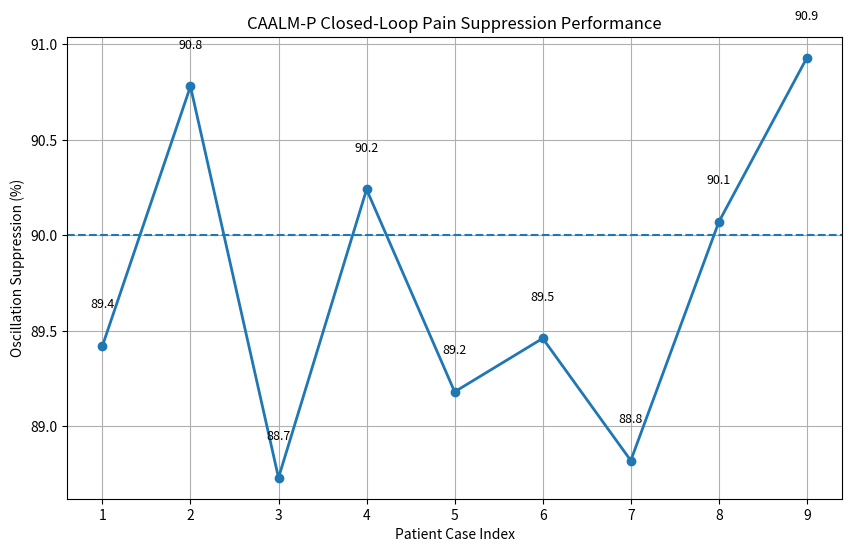
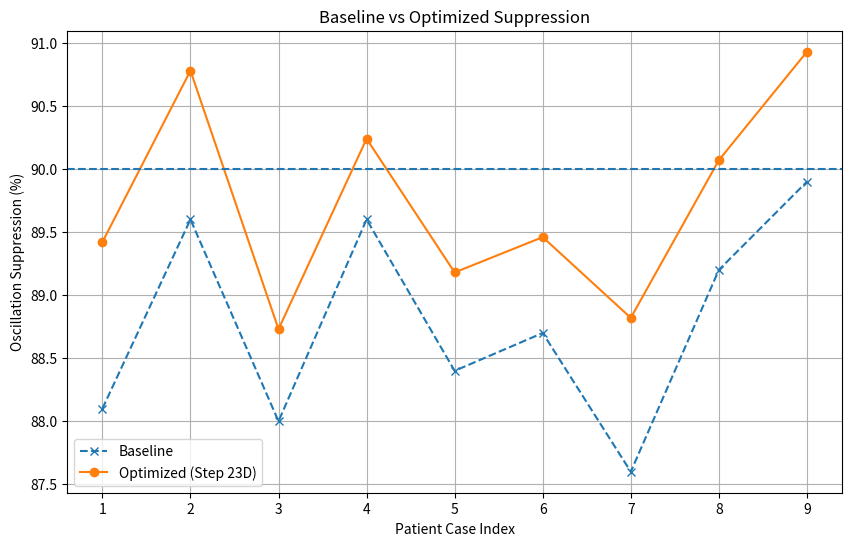

The script that saved these images, in order:
import os
import matplotlib.pyplot as plt
import numpy as np

os.makedirs("outputs", exist_ok=True)

# === FINAL RESULTS FROM STEP 23D (BEST CAP = 0.99) ===
cases = np.arange(1, 10)

suppression = np.array([
    89.42,
    90.78,
    88.73,
    90.24,
    89.18,
    89.46,
    88.82,
    90.07,
    90.93
])

# =========================================================
# GRAPH 1: FINAL RESULTS
# =========================================================
plt.figure(figsize=(10, 6))

plt.plot(cases, suppression, marker='o', linewidth=2)

plt.axhline(y=90, linestyle='--')

plt.xlabel("Patient Case Index")
plt.ylabel("Oscillation Suppression (%)")
plt.title("CAALM-P Closed-Loop Pain Suppression Performance")

plt.grid(True)

for x, y in zip(cases, suppression):
    plt.text(x, y + 0.2, f"{y:.1f}", ha='center', fontsize=9)

plt.savefig("outputs/caalm_results_plot.png", dpi=300)
plt.close()

# =========================================================
# GRAPH 2: BASELINE VS OPTIMIZED
# =========================================================
baseline = np.array([88.1, 89.6, 88.0, 89.6, 88.4, 88.7, 87.6, 89.2, 89.9])

plt.figure(figsize=(10, 6))

plt.plot(cases, baseline, marker='x', linestyle='--', label='Baseline')
plt.plot(cases, suppression, marker='o', label='Optimized (Step 23D)')

plt.axhline(y=90, linestyle='--')

plt.xlabel("Patient Case Index")
plt.ylabel("Oscillation Suppression (%)")
plt.title("Baseline vs Optimized Suppression")

plt.legend()
plt.grid(True)

plt.savefig("outputs/caalm_comparison_plot.png", dpi=300)
plt.show()
